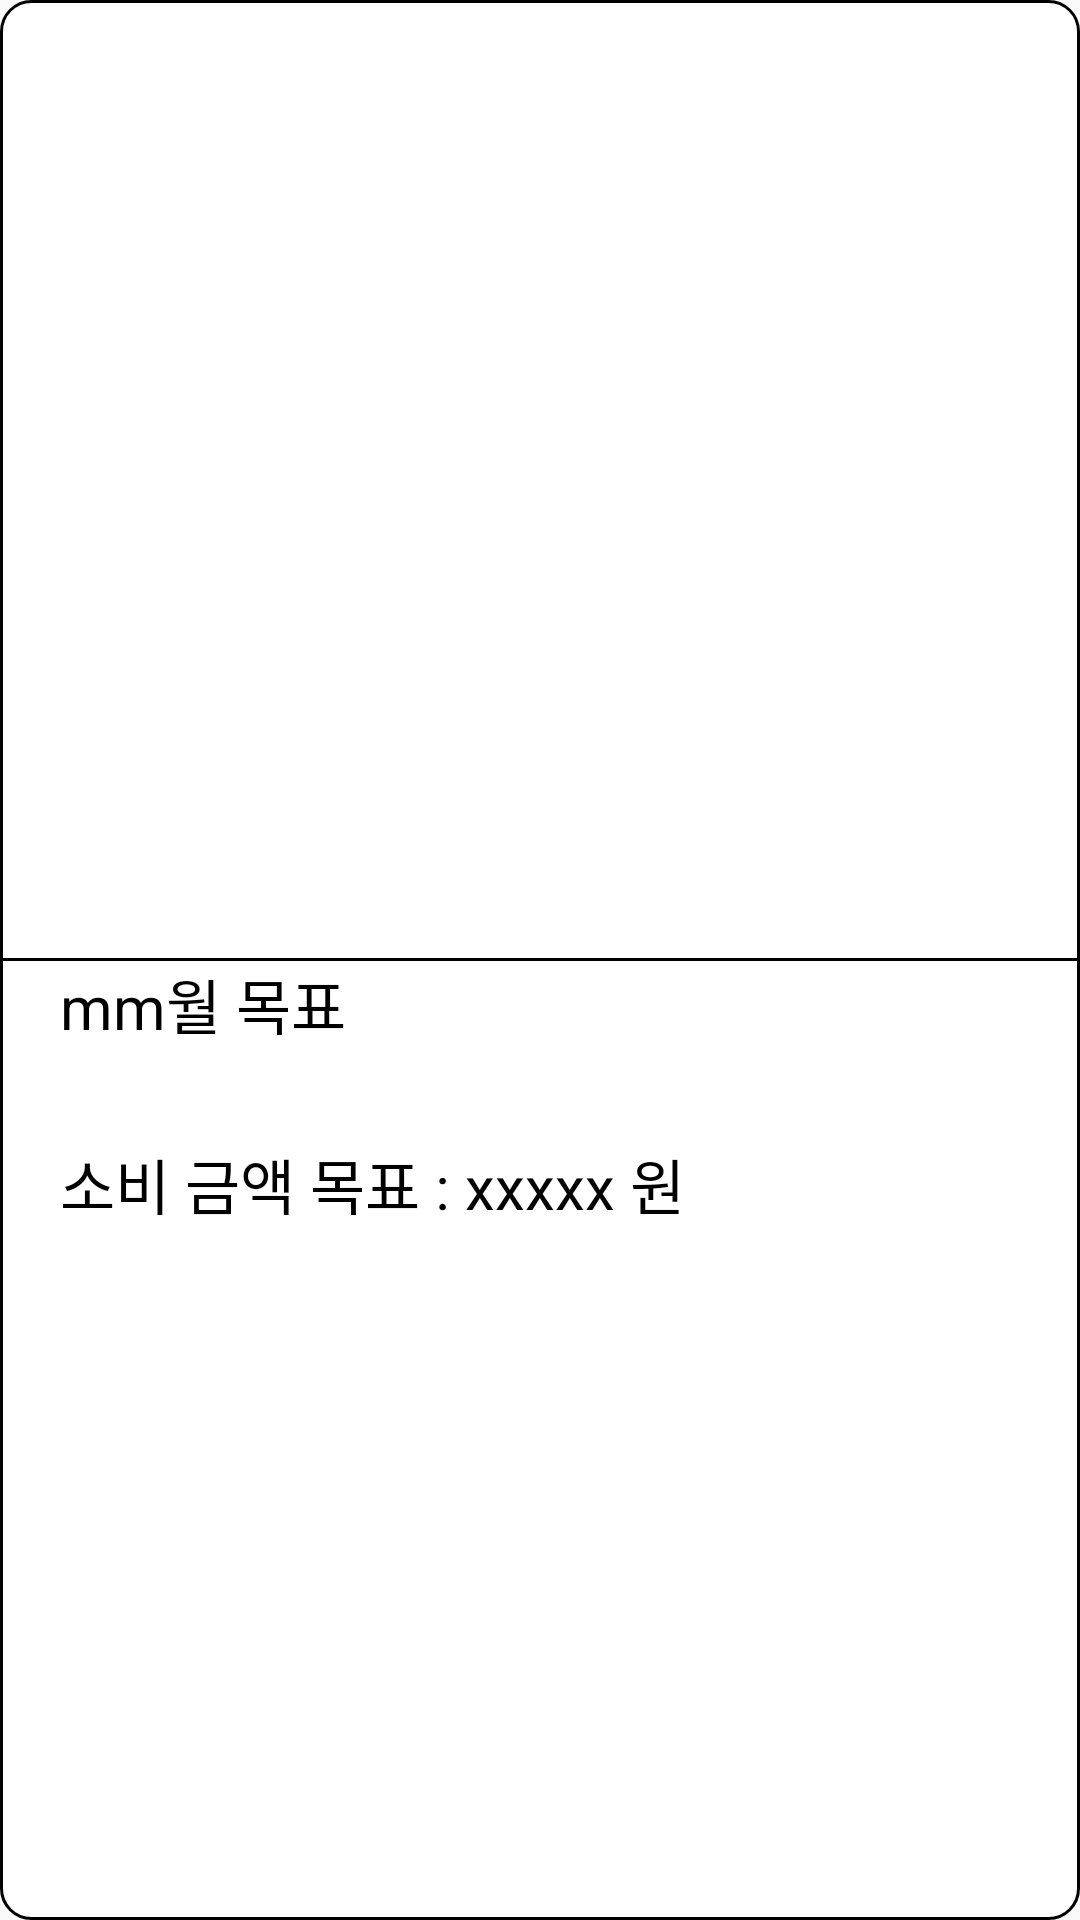

Write the Android layout XML for this screen, with the resource values it uses.
<!-- AndroidManifest.xml: application theme Theme.ClassDB -->
<!-- res/layout/goal_box.xml -->
<?xml version="1.0" encoding="utf-8"?>
<FrameLayout
    xmlns:android="http://schemas.android.com/apk/res/android"
    android:layout_width="match_parent"
    android:layout_height="match_parent"
    android:background="@drawable/roundsquare_layout">

    <TextView
        android:id="@+id/goal_month"
        android:layout_width="wrap_content"
        android:layout_height="wrap_content"
        android:layout_marginLeft="20dp"
        android:layout_marginTop="320dp"
        android:text="mm월 목표"
        android:textColor="@color/black"
        android:textSize="20dp"/>
    <View
        android:id="@+id/line"
        android:layout_width="match_parent"
        android:layout_height="1dp"
        android:layout_gravity="center_vertical"
        android:background="#000000">
    </View>

    <TextView
        android:id="@+id/goal_amount"
        android:layout_width="wrap_content"
        android:layout_height="wrap_content"
        android:layout_marginLeft="20dp"
        android:layout_marginTop="380dp"
        android:text="소비 금액 목표 : xxxxx 원"
        android:textColor="@color/black"
        android:textSize="20sp"/>


</FrameLayout>
<!-- resources referenced by this layout -->
<resources>
  <!-- drawable roundsquare_layout (drawable) -->
  <?xml version="1.0" encoding="utf-8"?>
  <shape android:shape="rectangle"
      xmlns:android="http://schemas.android.com/apk/res/android">
      <solid android:color="#ffffff" />
      <corners
          android:bottomLeftRadius="10dp"
          android:bottomRightRadius="10dp"
          android:topRightRadius="10dp"
          android:topLeftRadius="10dp"/>
      <stroke
          android:color="@color/black"
          android:width="1dp"/>
  </shape>
  <style name="Theme.ClassDB" parent="Theme.AppCompat.DayNight.NoActionBar">
          
          <item name="colorPrimary">@color/purple_500</item>
          <item name="colorPrimaryVariant">@color/purple_700</item>
          <item name="colorOnPrimary">@color/white</item>
          
          <item name="colorSecondary">@color/teal_200</item>
          <item name="colorSecondaryVariant">@color/teal_700</item>
          <item name="colorOnSecondary">@color/black</item>
          
          <item name="android:statusBarColor" tools:targetApi="l">?attr/colorPrimaryVariant</item>
          
      </style>
  <!-- not gathered from this repository: default colours our renderer supplied (Android Studio template values) -->
  <color name="purple_500">#FF6200EE</color>
  <color name="purple_700">#FF3700B3</color>
  <color name="teal_200">#FF03DAC5</color>
  <color name="teal_700">#FF018786</color>
  <color name="black">#FF000000</color>
  <color name="white">#FFFFFFFF</color>
</resources>
